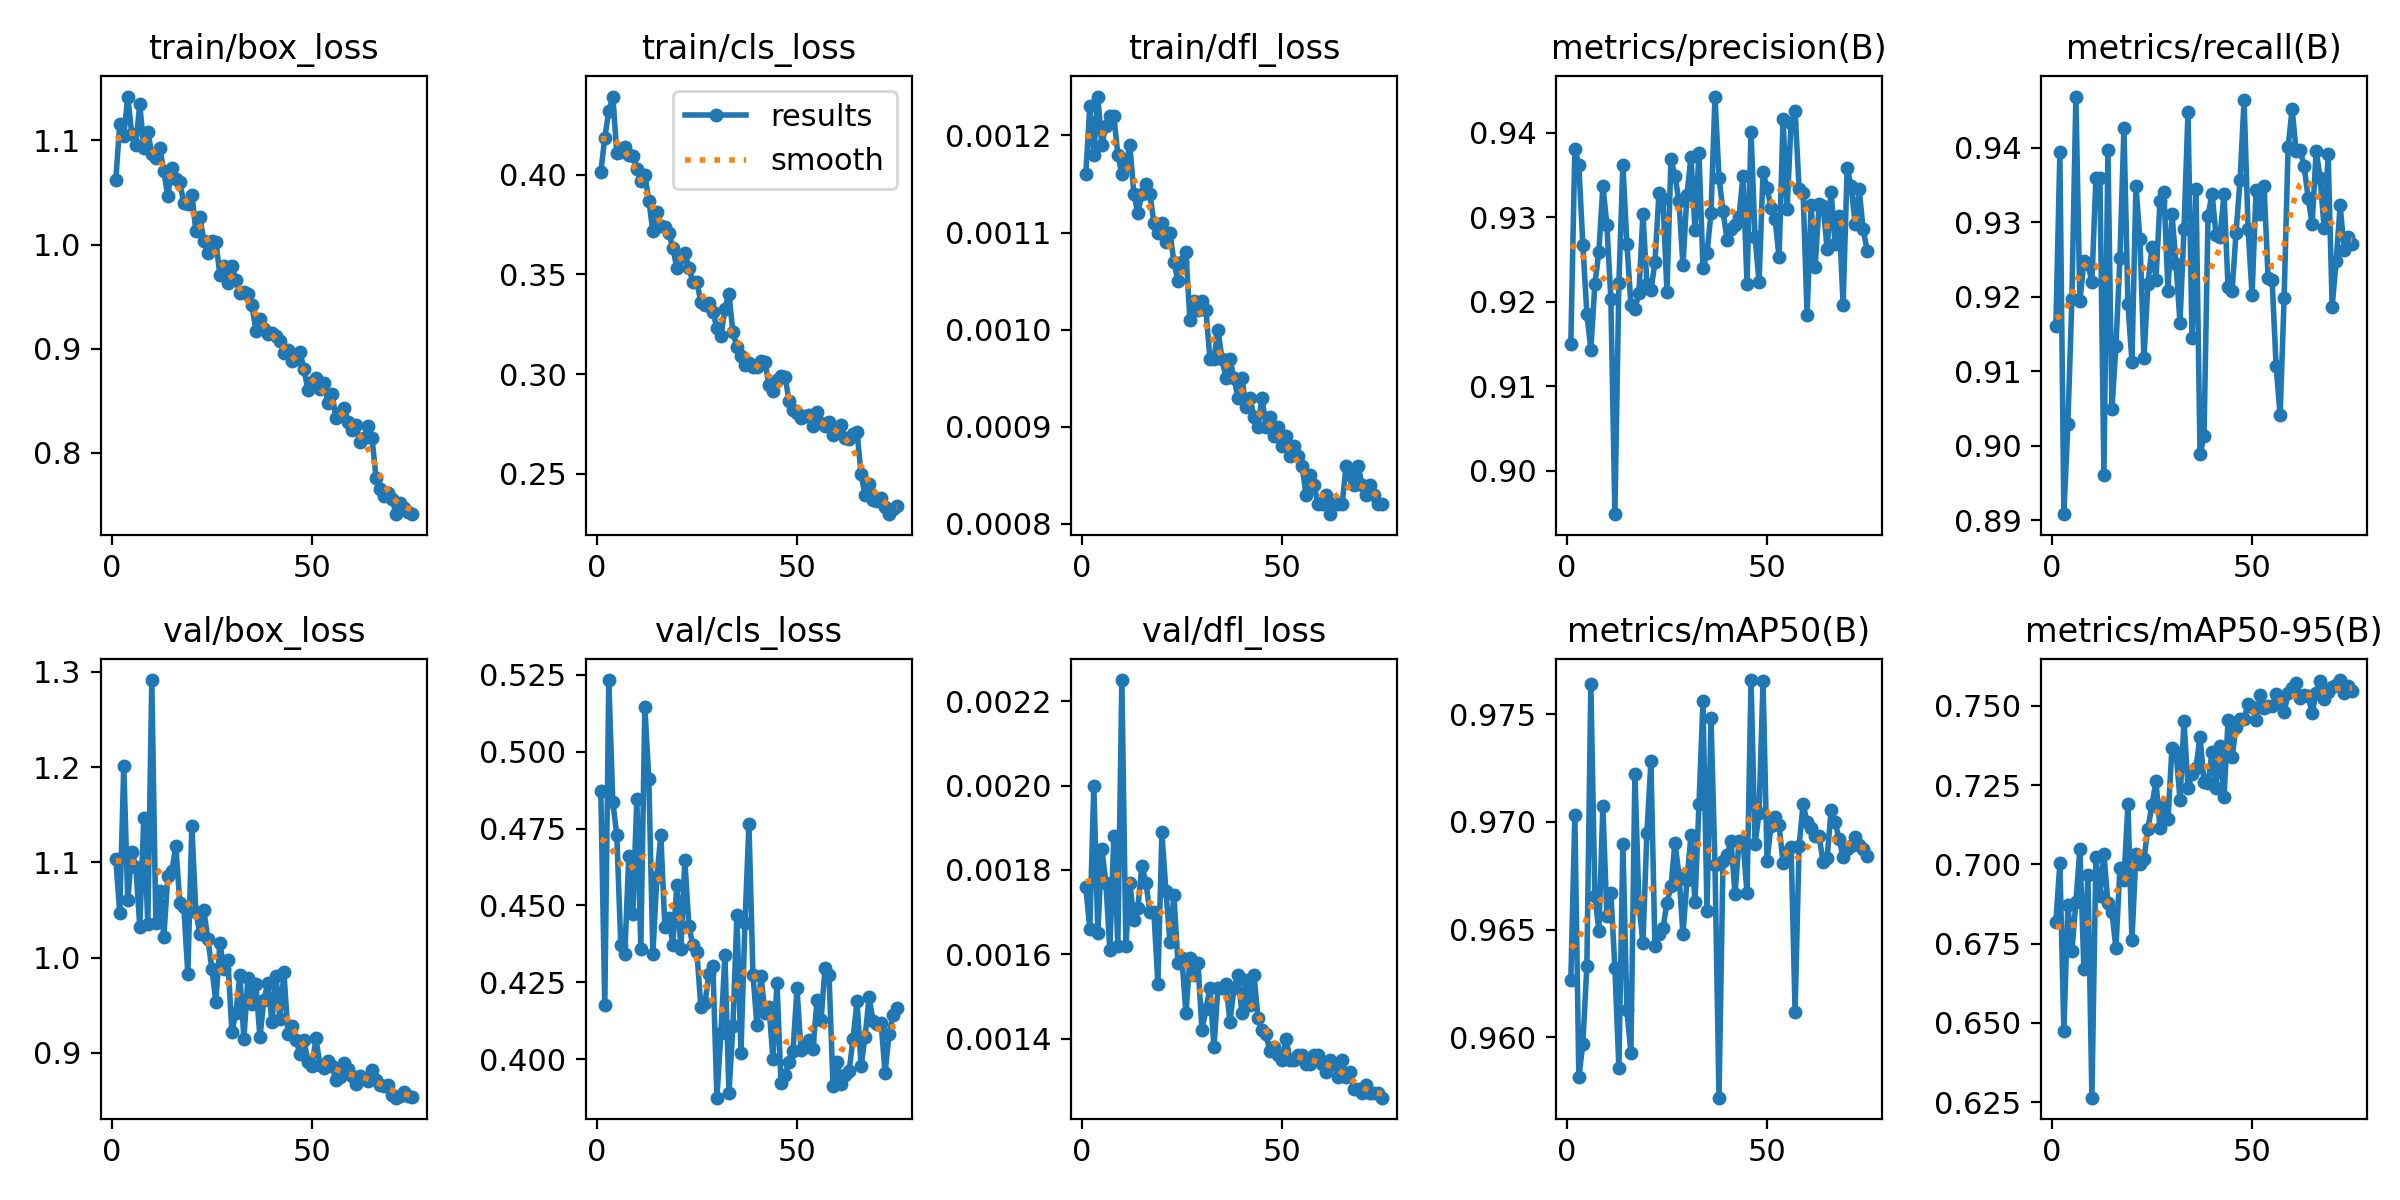

The table this chart was drawn from, first rows:
epoch, time, train/box_loss, train/cls_loss, train/dfl_loss, metrics/precision(B), metrics/recall(B), metrics/mAP50(B), metrics/mAP50-95(B), val/box_loss, val/cls_loss, val/dfl_loss, lr/pg0, lr/pg1, lr/pg2
1, 87.3, 1.062, 0.4012, 0.00116, 0.9151, 0.916, 0.9627, 0.6819, 1.103, 0.4873, 0.00176, 0.000665, 0.000665, 0.000665
2, 172.8, 1.116, 0.4185, 0.00123, 0.9381, 0.9394, 0.9703, 0.7004, 1.047, 0.4175, 0.00166, 0.001314, 0.001314, 0.001314
3, 257.7, 1.104, 0.4316, 0.00118, 0.9362, 0.8908, 0.9581, 0.6475, 1.201, 0.5233, 0.002, 0.001946, 0.001946, 0.001946
4, 338.5, 1.142, 0.4391, 0.00124, 0.9267, 0.9029, 0.9597, 0.6872, 1.06, 0.4837, 0.00165, 0.001921, 0.001921, 0.001921
5, 423.8, 1.106, 0.4108, 0.00119, 0.9186, 0.9197, 0.9633, 0.6727, 1.111, 0.4729, 0.00185, 0.001894, 0.001894, 0.001894
6, 507.1, 1.095, 0.4116, 0.00121, 0.9143, 0.9469, 0.9764, 0.6881, 1.095, 0.437, 0.00177, 0.001868, 0.001868, 0.001868
7, 591.6, 1.135, 0.4138, 0.00122, 0.9221, 0.9194, 0.9666, 0.7048, 1.032, 0.4342, 0.00161, 0.001842, 0.001842, 0.001842
8, 671.3, 1.093, 0.4097, 0.00122, 0.9259, 0.9248, 0.9649, 0.6671, 1.147, 0.4661, 0.00188, 0.001815, 0.001815, 0.001815
9, 756, 1.108, 0.4094, 0.00118, 0.9337, 0.9244, 0.9707, 0.6967, 1.035, 0.4472, 0.00162, 0.001789, 0.001789, 0.001789
10, 843.6, 1.087, 0.4026, 0.00116, 0.9291, 0.922, 0.9656, 0.6264, 1.291, 0.4846, 0.00225, 0.001762, 0.001762, 0.001762
11, 945.3, 1.083, 0.3966, 0.00117, 0.9203, 0.936, 0.9667, 0.7023, 1.036, 0.436, 0.00162, 0.001736, 0.001736, 0.001736
12, 1035, 1.093, 0.3999, 0.00119, 0.8949, 0.936, 0.9632, 0.6901, 1.07, 0.5145, 0.00177, 0.00171, 0.00171, 0.00171
13, 1123, 1.07, 0.387, 0.00114, 0.9222, 0.8961, 0.9586, 0.7033, 1.021, 0.491, 0.00168, 0.001683, 0.001683, 0.001683
14, 1212, 1.047, 0.3715, 0.00112, 0.9362, 0.9398, 0.969, 0.6878, 1.086, 0.434, 0.00171, 0.001657, 0.001657, 0.001657
15, 1302, 1.074, 0.3813, 0.00114, 0.9269, 0.9049, 0.9613, 0.6849, 1.091, 0.4594, 0.00181, 0.00163, 0.00163, 0.00163
16, 1392, 1.063, 0.374, 0.00115, 0.9196, 0.9134, 0.9593, 0.6736, 1.117, 0.4728, 0.00177, 0.001604, 0.001604, 0.001604
17, 1481, 1.06, 0.374, 0.00114, 0.9192, 0.9252, 0.9722, 0.6989, 1.057, 0.4431, 0.0017, 0.001578, 0.001578, 0.001578
18, 1568, 1.04, 0.3708, 0.00111, 0.921, 0.9427, 0.9662, 0.6952, 1.053, 0.4458, 0.0017, 0.001551, 0.001551, 0.001551
19, 1657, 1.039, 0.3633, 0.0011, 0.9304, 0.919, 0.9644, 0.7189, 0.9829, 0.4372, 0.00153, 0.001525, 0.001525, 0.001525
20, 1746, 1.048, 0.3531, 0.00111, 0.9221, 0.9113, 0.9695, 0.6761, 1.139, 0.4567, 0.00189, 0.001498, 0.001498, 0.001498
21, 1835, 1.013, 0.3585, 0.00109, 0.9214, 0.9348, 0.9728, 0.7034, 1.047, 0.4359, 0.00175, 0.001472, 0.001472, 0.001472
22, 1924, 1.027, 0.3607, 0.0011, 0.9247, 0.9277, 0.9642, 0.7003, 1.025, 0.4647, 0.00163, 0.001446, 0.001446, 0.001446
23, 2013, 1.003, 0.3533, 0.00107, 0.9329, 0.9117, 0.9648, 0.7018, 1.05, 0.4433, 0.00174, 0.001419, 0.001419, 0.001419
24, 2102, 0.9917, 0.3464, 0.00105, 0.9322, 0.9218, 0.9651, 0.7113, 1.019, 0.437, 0.00158, 0.001393, 0.001393, 0.001393
25, 2192, 1.003, 0.3461, 0.00107, 0.9212, 0.9266, 0.9662, 0.7188, 0.9885, 0.4348, 0.00159, 0.001366, 0.001366, 0.001366
26, 2280, 1.003, 0.3362, 0.00108, 0.9369, 0.9223, 0.967, 0.7262, 0.9534, 0.4168, 0.00146, 0.00134, 0.00134, 0.00134
27, 2370, 0.9711, 0.3349, 0.00101, 0.9349, 0.9328, 0.969, 0.7115, 1.016, 0.4182, 0.00159, 0.001314, 0.001314, 0.001314
28, 2459, 0.9796, 0.3358, 0.00103, 0.9319, 0.934, 0.9676, 0.7189, 0.9881, 0.4277, 0.00155, 0.001287, 0.001287, 0.001287
29, 2549, 0.9627, 0.3312, 0.00102, 0.9243, 0.9207, 0.9648, 0.7144, 0.9976, 0.4302, 0.00158, 0.001261, 0.001261, 0.001261
30, 2639, 0.9796, 0.3232, 0.00103, 0.9327, 0.9311, 0.9673, 0.7368, 0.9218, 0.3874, 0.00142, 0.001234, 0.001234, 0.001234
31, 2728, 0.9658, 0.3189, 0.00102, 0.9372, 0.9244, 0.9694, 0.7356, 0.9422, 0.4084, 0.00147, 0.001208, 0.001208, 0.001208
32, 2816, 0.9533, 0.3328, 0.00097, 0.9285, 0.9165, 0.9663, 0.7204, 0.9812, 0.4339, 0.00152, 0.001182, 0.001182, 0.001182
33, 2906, 0.9543, 0.3404, 0.00097, 0.9376, 0.9291, 0.9708, 0.7452, 0.9145, 0.3889, 0.00138, 0.001155, 0.001155, 0.001155
34, 2994, 0.9524, 0.3209, 0.001, 0.924, 0.9449, 0.9756, 0.724, 0.9787, 0.4108, 0.00152, 0.001129, 0.001129, 0.001129
35, 3083, 0.9423, 0.3137, 0.00097, 0.9257, 0.9144, 0.9658, 0.7284, 0.951, 0.447, 0.00152, 0.001102, 0.001102, 0.001102
36, 3171, 0.9172, 0.3093, 0.00095, 0.9305, 0.9345, 0.9748, 0.7305, 0.9721, 0.4018, 0.00153, 0.001076, 0.001076, 0.001076
37, 3260, 0.9286, 0.3046, 0.00097, 0.9443, 0.8989, 0.968, 0.7403, 0.9163, 0.4441, 0.00144, 0.00105, 0.00105, 0.00105
38, 3348, 0.9189, 0.3054, 0.00095, 0.9347, 0.9013, 0.9572, 0.7259, 0.9558, 0.4766, 0.00152, 0.001023, 0.001023, 0.001023
39, 3437, 0.9142, 0.3037, 0.00093, 0.9307, 0.9308, 0.9682, 0.7256, 0.9733, 0.4274, 0.00155, 0.0009968, 0.0009968, 0.0009968
40, 3525, 0.9156, 0.3038, 0.00095, 0.9274, 0.9339, 0.9685, 0.7356, 0.9321, 0.4109, 0.00146, 0.0009704, 0.0009704, 0.0009704
41, 3615, 0.9119, 0.3066, 0.00092, 0.9286, 0.9283, 0.9691, 0.7241, 0.9806, 0.4271, 0.00154, 0.000944, 0.000944, 0.000944
42, 3706, 0.9075, 0.3063, 0.00093, 0.9291, 0.9281, 0.9666, 0.7375, 0.9359, 0.4149, 0.00148, 0.0009176, 0.0009176, 0.0009176
43, 3797, 0.8955, 0.2944, 0.00091, 0.9301, 0.9339, 0.9691, 0.7213, 0.9844, 0.417, 0.00155, 0.0008912, 0.0008912, 0.0008912
44, 3886, 0.899, 0.2916, 0.0009, 0.9349, 0.9213, 0.9691, 0.7455, 0.9196, 0.4, 0.00145, 0.0008648, 0.0008648, 0.0008648
45, 3975, 0.8883, 0.2971, 0.00093, 0.9222, 0.9207, 0.9667, 0.7337, 0.928, 0.4249, 0.00142, 0.0008384, 0.0008384, 0.0008384
46, 4065, 0.8904, 0.2989, 0.0009, 0.9401, 0.9286, 0.9766, 0.7435, 0.9138, 0.3923, 0.00141, 0.000812, 0.000812, 0.000812
47, 4153, 0.8966, 0.2988, 0.00091, 0.9277, 0.9356, 0.969, 0.7458, 0.8987, 0.3948, 0.00137, 0.0007856, 0.0007856, 0.0007856
48, 4243, 0.8809, 0.2868, 0.00089, 0.9224, 0.9465, 0.9704, 0.746, 0.9129, 0.3989, 0.00138, 0.0007592, 0.0007592, 0.0007592
49, 4331, 0.8601, 0.282, 0.0009, 0.9353, 0.9291, 0.9766, 0.7505, 0.8907, 0.4026, 0.00136, 0.0007328, 0.0007328, 0.0007328
50, 4420, 0.8678, 0.2808, 0.00088, 0.9334, 0.9203, 0.9682, 0.7496, 0.886, 0.423, 0.00135, 0.0007064, 0.0007064, 0.0007064
51, 4510, 0.8715, 0.2782, 0.00089, 0.9312, 0.9344, 0.9698, 0.7457, 0.9151, 0.403, 0.0014, 0.00068, 0.00068, 0.00068
52, 4600, 0.8614, 0.2789, 0.00087, 0.9298, 0.9311, 0.9702, 0.7533, 0.8868, 0.4038, 0.00135, 0.0006536, 0.0006536, 0.0006536
53, 4689, 0.8669, 0.2798, 0.00088, 0.9253, 0.9349, 0.9698, 0.7494, 0.8841, 0.4064, 0.00135, 0.0006272, 0.0006272, 0.0006272
54, 4779, 0.8482, 0.2741, 0.00087, 0.9416, 0.9225, 0.9681, 0.75, 0.8916, 0.4034, 0.00136, 0.0006008, 0.0006008, 0.0006008
55, 4867, 0.8569, 0.2812, 0.00086, 0.931, 0.9223, 0.9686, 0.7499, 0.8858, 0.4191, 0.00136, 0.0005744, 0.0005744, 0.0005744
56, 4956, 0.8337, 0.2755, 0.00083, 0.9412, 0.9108, 0.9688, 0.7536, 0.871, 0.4126, 0.00134, 0.000548, 0.000548, 0.000548
57, 5045, 0.8382, 0.274, 0.00085, 0.9425, 0.9041, 0.9612, 0.7504, 0.8741, 0.4298, 0.00134, 0.0005216, 0.0005216, 0.0005216
58, 5134, 0.8435, 0.2759, 0.00084, 0.9334, 0.9198, 0.9689, 0.748, 0.889, 0.4272, 0.00136, 0.0004952, 0.0004952, 0.0004952
59, 5223, 0.8298, 0.2697, 0.00082, 0.9329, 0.9402, 0.9708, 0.754, 0.8828, 0.3911, 0.00136, 0.0004688, 0.0004688, 0.0004688
60, 5313, 0.8218, 0.2711, 0.00082, 0.9184, 0.9452, 0.97, 0.7556, 0.8755, 0.3992, 0.00134, 0.0004424, 0.0004424, 0.0004424
... 15 more rows
